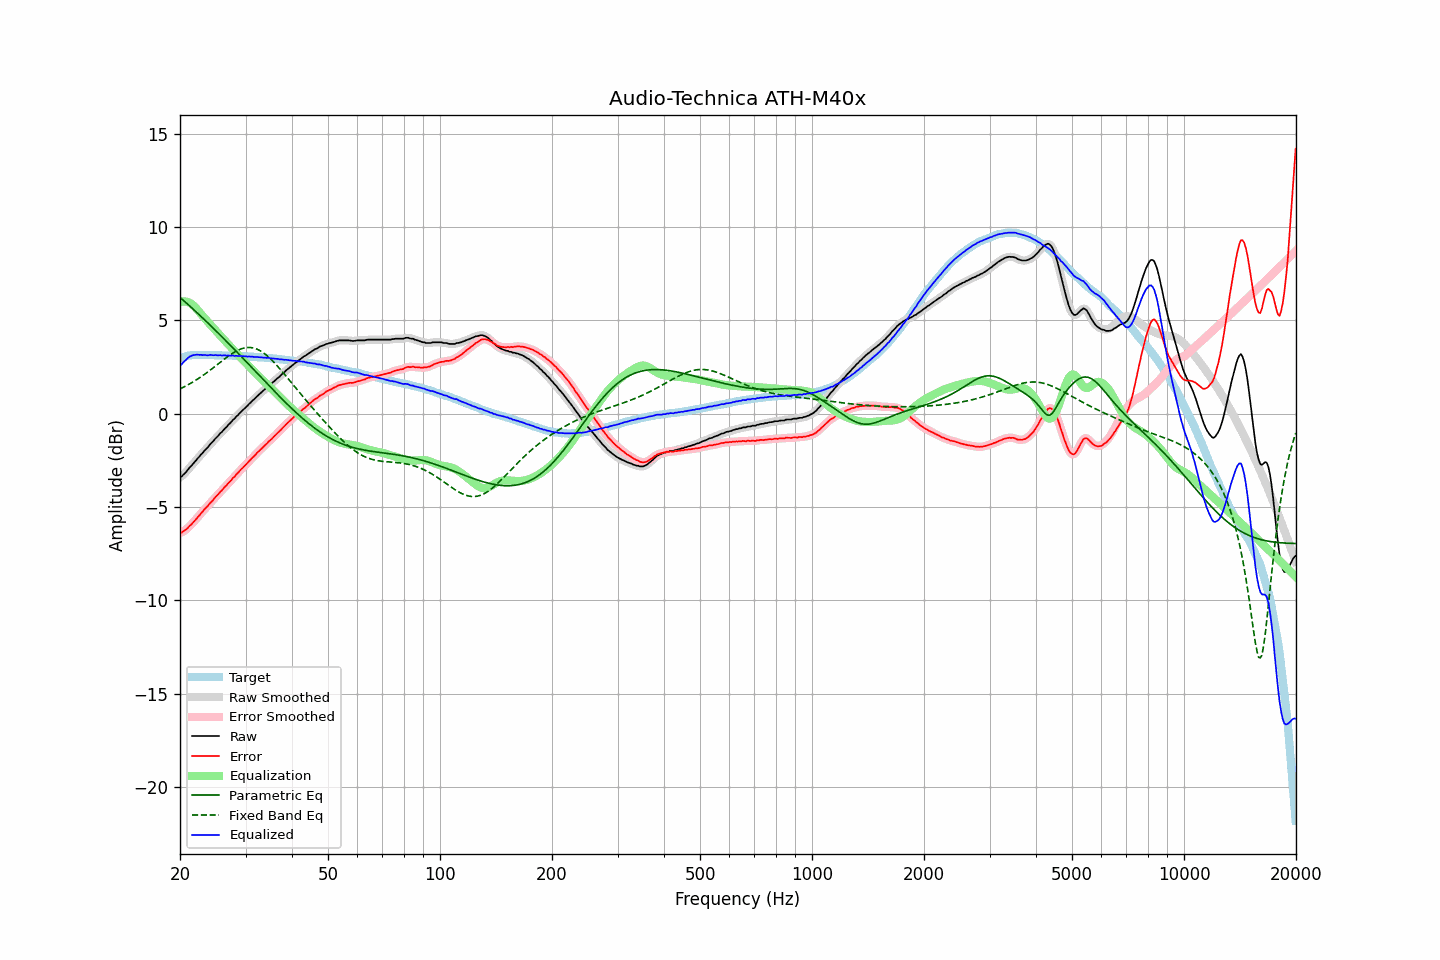

The file beside this chart, header and first rows:
frequency, raw, error, smoothed, error_smoothed, equalization, parametric_eq, fixed_band_eq, equalized_raw, equalized_smoothed, target
20.00, -3.40, -6.38, -3.40, -6.38, 5.99, 6.24, 1.33, 2.59, 2.58, 2.98
20.20, -3.36, -6.36, -3.34, -6.35, 6.01, 6.16, 1.38, 2.65, 2.67, 3.01
20.40, -3.27, -6.30, -3.27, -6.31, 6.02, 6.09, 1.42, 2.75, 2.75, 3.04
20.61, -3.19, -6.25, -3.19, -6.25, 6.02, 6.01, 1.46, 2.83, 2.83, 3.06
20.81, -3.10, -6.18, -3.09, -6.18, 6.01, 5.93, 1.51, 2.91, 2.92, 3.09
21.02, -2.99, -6.10, -2.99, -6.10, 5.98, 5.86, 1.55, 2.99, 2.99, 3.12
21.23, -2.88, -6.00, -2.89, -6.01, 5.94, 5.78, 1.60, 3.07, 3.06, 3.13
21.44, -2.80, -5.93, -2.79, -5.92, 5.90, 5.70, 1.65, 3.10, 3.11, 3.14
21.66, -2.69, -5.83, -2.69, -5.84, 5.83, 5.62, 1.70, 3.14, 3.14, 3.14
21.87, -2.60, -5.74, -2.59, -5.74, 5.75, 5.54, 1.75, 3.15, 3.16, 3.14
22.09, -2.50, -5.65, -2.49, -5.65, 5.66, 5.46, 1.81, 3.16, 3.17, 3.15
22.31, -2.39, -5.54, -2.39, -5.55, 5.56, 5.38, 1.86, 3.17, 3.17, 3.15
22.54, -2.30, -5.45, -2.29, -5.45, 5.45, 5.30, 1.92, 3.15, 3.16, 3.15
22.76, -2.19, -5.34, -2.20, -5.34, 5.35, 5.22, 1.98, 3.16, 3.15, 3.15
22.99, -2.11, -5.25, -2.10, -5.24, 5.25, 5.14, 2.04, 3.14, 3.15, 3.14
23.22, -2.00, -5.14, -2.00, -5.15, 5.15, 5.06, 2.10, 3.15, 3.15, 3.14
23.45, -1.91, -5.05, -1.91, -5.05, 5.05, 4.98, 2.16, 3.15, 3.14, 3.14
23.69, -1.83, -4.97, -1.81, -4.96, 4.96, 4.89, 2.22, 3.13, 3.14, 3.14
23.92, -1.72, -4.86, -1.72, -4.86, 4.86, 4.81, 2.29, 3.14, 3.14, 3.14
24.16, -1.61, -4.76, -1.62, -4.77, 4.76, 4.73, 2.35, 3.16, 3.14, 3.15
24.40, -1.53, -4.68, -1.52, -4.67, 4.67, 4.64, 2.42, 3.14, 3.15, 3.15
24.65, -1.44, -4.58, -1.43, -4.57, 4.57, 4.56, 2.49, 3.13, 3.14, 3.14
24.89, -1.33, -4.46, -1.34, -4.48, 4.48, 4.48, 2.55, 3.15, 3.14, 3.14
25.14, -1.25, -4.38, -1.24, -4.38, 4.38, 4.39, 2.62, 3.13, 3.14, 3.14
25.39, -1.16, -4.29, -1.15, -4.29, 4.29, 4.31, 2.69, 3.13, 3.14, 3.14
25.65, -1.05, -4.18, -1.06, -4.19, 4.19, 4.22, 2.76, 3.14, 3.13, 3.14
25.91, -0.98, -4.10, -0.97, -4.10, 4.10, 4.13, 2.83, 3.12, 3.13, 3.13
26.16, -0.88, -4.00, -0.88, -4.00, 4.01, 4.05, 2.89, 3.13, 3.13, 3.12
26.43, -0.78, -3.90, -0.79, -3.91, 3.91, 3.96, 2.96, 3.13, 3.12, 3.12
26.69, -0.71, -3.83, -0.69, -3.82, 3.82, 3.87, 3.02, 3.11, 3.12, 3.12
26.96, -0.60, -3.72, -0.61, -3.73, 3.73, 3.79, 3.09, 3.13, 3.12, 3.12
27.23, -0.52, -3.64, -0.51, -3.64, 3.63, 3.70, 3.15, 3.11, 3.12, 3.12
27.50, -0.43, -3.55, -0.42, -3.54, 3.54, 3.61, 3.21, 3.11, 3.12, 3.12
27.77, -0.32, -3.43, -0.33, -3.44, 3.45, 3.52, 3.26, 3.13, 3.11, 3.11
28.05, -0.26, -3.37, -0.24, -3.35, 3.35, 3.44, 3.31, 3.09, 3.11, 3.11
28.33, -0.15, -3.25, -0.16, -3.26, 3.26, 3.35, 3.36, 3.11, 3.10, 3.10
28.62, -0.08, -3.18, -0.07, -3.17, 3.17, 3.26, 3.40, 3.09, 3.10, 3.10
28.90, 0.02, -3.07, 0.02, -3.07, 3.08, 3.17, 3.44, 3.10, 3.10, 3.10
29.19, 0.11, -2.97, 0.11, -2.98, 2.99, 3.08, 3.48, 3.10, 3.09, 3.08
29.48, 0.19, -2.90, 0.20, -2.89, 2.90, 2.99, 3.50, 3.09, 3.09, 3.09
29.78, 0.27, -2.81, 0.27, -2.81, 2.81, 2.90, 3.53, 3.08, 3.08, 3.08
30.08, 0.36, -2.72, 0.36, -2.72, 2.72, 2.81, 3.54, 3.08, 3.08, 3.08
30.38, 0.43, -2.64, 0.44, -2.63, 2.63, 2.72, 3.55, 3.06, 3.07, 3.07
30.68, 0.53, -2.54, 0.52, -2.54, 2.54, 2.63, 3.55, 3.07, 3.07, 3.07
30.99, 0.60, -2.46, 0.61, -2.45, 2.45, 2.54, 3.55, 3.05, 3.06, 3.06
31.30, 0.70, -2.36, 0.69, -2.36, 2.36, 2.45, 3.53, 3.06, 3.06, 3.06
31.61, 0.77, -2.28, 0.78, -2.27, 2.27, 2.36, 3.52, 3.05, 3.05, 3.05
31.93, 0.86, -2.18, 0.86, -2.18, 2.18, 2.27, 3.49, 3.05, 3.05, 3.04
32.24, 0.94, -2.09, 0.94, -2.09, 2.10, 2.18, 3.46, 3.04, 3.04, 3.03
32.57, 1.02, -2.01, 1.02, -2.01, 2.01, 2.09, 3.42, 3.03, 3.03, 3.03
32.89, 1.10, -1.93, 1.10, -1.93, 1.93, 2.00, 3.37, 3.03, 3.02, 3.03
33.22, 1.17, -1.84, 1.18, -1.84, 1.84, 1.90, 3.32, 3.01, 3.02, 3.02
33.55, 1.25, -1.76, 1.25, -1.76, 1.76, 1.81, 3.26, 3.01, 3.01, 3.01
33.89, 1.33, -1.67, 1.33, -1.68, 1.67, 1.72, 3.19, 3.01, 3.01, 3.00
34.23, 1.40, -1.60, 1.41, -1.59, 1.59, 1.63, 3.12, 2.99, 3.00, 3.00
34.57, 1.49, -1.50, 1.48, -1.51, 1.51, 1.54, 3.05, 3.00, 2.99, 2.99
34.92, 1.55, -1.43, 1.55, -1.43, 1.43, 1.45, 2.97, 2.98, 2.98, 2.98
35.27, 1.62, -1.35, 1.63, -1.34, 1.34, 1.36, 2.88, 2.97, 2.97, 2.97
35.62, 1.70, -1.26, 1.70, -1.27, 1.26, 1.28, 2.80, 2.96, 2.96, 2.96
35.97, 1.77, -1.18, 1.78, -1.18, 1.18, 1.19, 2.71, 2.95, 2.95, 2.95
... 635 more rows
